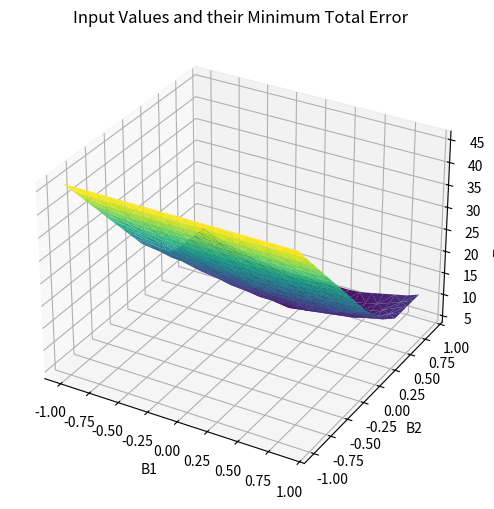

Python code for this plot:
import numpy as np

import matplotlib.pyplot as plt

X = np.array([-3.0, -2.0, -1.0, 0.0, 1.0, 2.0, 3.0])
Y1 = np.array([7.0, 2.0, 0.0, 0.0, 0.0, 2.0, 7.0])

# t = list(range(-3, 4))
t = np.arange(-1, 1, 0.1)

t = t.tolist()
weightswtot = []
count = 0
B1 = []
B2 = []
T = []

min_tote = float("inf")
for b1 in t:
    for b2 in t:
        tote = 0
        for x, y in zip(X, Y1):
            y_ = b1 * x + b2 * x**2
            e = abs(y - y_)
            tote += e
        if tote < min_tote:
            min_tote = tote
            min_weights = (b1, b2)
        weightswtot.append((b1, b2, tote))
        B1.append(b1)
        B2.append(b2)
        T.append(tote)

print(min_weights)
print(min_tote)
print(len(B1))
print(len(B2))
print(len(T))

fig = plt.figure(figsize=(10, 6))
ax = fig.add_subplot(111, projection="3d")

ax.plot_trisurf(B1, B2, T, cmap="viridis")

ax.set_title("Input Values and their Minimum Total Error")
ax.set_xlabel("B1")
ax.set_ylabel("B2")
ax.set_zlabel("Total Error")

plt.show()
